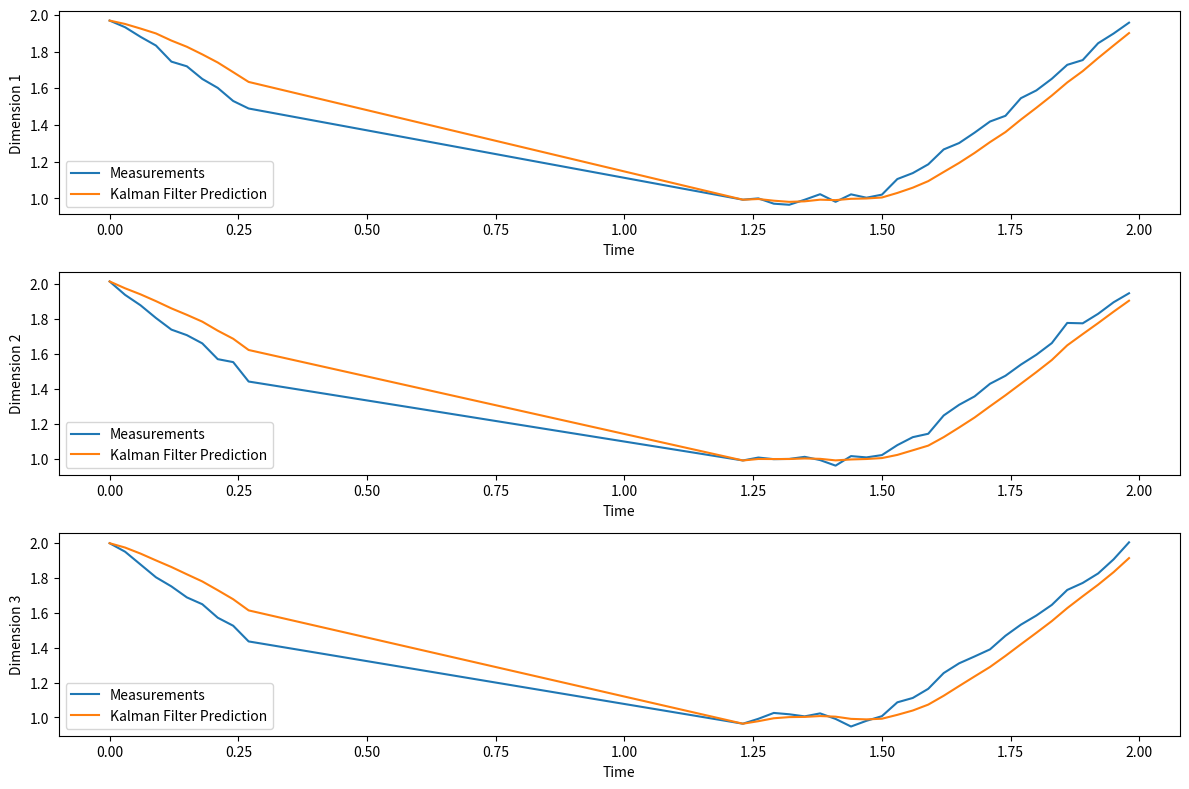

Write Python code to recreate this figure.
import numpy as np
from matplotlib import pyplot as plt


class Kalman:
    def __init__(self, x, P, H):
        self.x = x  # [state * 1]
        self.P = P  # [state * state]
        self.H = H  # [obs * state]

    def predict(self, F, Q):
        self.x = F @ self.x
        self.P = F @ self.P @ F.T + Q

    def update(self, z, R):
        y = z - self.H @ self.x
        S = self.H @ self.P @ self.H.T + R
        K = self.P @ self.H.T @ np.linalg.inv(S)
        self.x = self.x + K @ y
        self.P = self.P - K @ self.H @ self.P


class LinearKalman:
    def __init__(self, dim):
        # kalman.x: x, v, x, v, ...
        # H when dim = 3:
        # 1, 0, 0, 0, 0, 0
        # 0, 1, 0, 0, 0, 0
        # 0, 0, 1, 0, 0, 0
        self.dim = dim
        self.t = None
        self.kalman = Kalman(
            None, None, H=np.hstack([np.eye(dim), np.zeros((dim, dim))])
        )

    # order: time, data, variance
    def init(self, t, z):
        self.t = t
        self.kalman.x = np.hstack([z, np.zeros(self.dim)])
        self.kalman.P = np.zeros((self.dim * 2, self.dim * 2))
        for i in range(self.dim):
            self.kalman.P[i, i] = 1e6

    def predict(self, t, Q):
        F = np.eye(self.dim * 2)
        for i in range(self.dim):
            F[i, i + self.dim] = t - self.t
        self.kalman.predict(F, Q)
        self.t = t

    def update(self, z, R):
        self.kalman.update(z, R)


class LinearKalmanOneApi:
    def __init__(self, dim, dead_time, Qx, Qv, Rx):
        self.linear_kalman = LinearKalman(dim)
        self.dead_time = dead_time
        self.Q = np.eye(dim * 2) * Qx
        for i in range(dim):
            self.Q[i + dim, i + dim] = Qv
        self.R = np.eye(dim) * Rx

    def smoothed(self, t, z):
        if self.linear_kalman.t is None or t - self.linear_kalman.t > self.dead_time:
            self.linear_kalman.init(t, z)
        self.linear_kalman.predict(t, self.Q)
        self.linear_kalman.update(z, self.R)
        return self.linear_kalman.kalman.x[: self.linear_kalman.dim]


def test_linear_kalman_one_api():
    dim = 3
    lkoa = LinearKalmanOneApi(3, 0.5, 0.2, 5, 5)
    times = np.arange(0, 2, 0.03)
    times = np.hstack([times[times < 0.3], times[times > 1.2]])

    measurements = np.tile(
        np.maximum(np.abs(times - 1) * 2, 1)[:, np.newaxis], (1, 3)
    ) + np.random.normal(0, 0.02, (len(times), dim))
    predictions = []

    for i, t in enumerate(times):
        predictions.append(lkoa.smoothed(t, measurements[i]))

    predictions = np.array(predictions)
    plt.figure(figsize=(12, 8))
    for i in range(dim):
        plt.subplot(dim, 1, i + 1)
        plt.plot(times, measurements[:, i], label="Measurements")
        plt.plot(times, predictions[:, i], label="Kalman Filter Prediction")
        plt.xlabel("Time")
        plt.ylabel(f"Dimension {i + 1}")
        plt.legend()
    plt.tight_layout()
    plt.show()


def test_linear_kalman():
    dim = 3
    lk = LinearKalman(dim)
    z = np.array([1.0, 2.0, 3.0])
    t = 0.0
    lk.init(t, z)
    Q = np.eye(dim * 2) * 0.2
    for i in range(dim):
        Q[i + dim, i + dim] = 100.0
    R = np.eye(dim) * 5.0  # 观测噪声协方差矩阵
    times = np.arange(0, 2, 0.03)
    measurements = np.tile(
        np.maximum(np.abs(times - 1) * 2, 1)[:, np.newaxis], (1, 3)
    ) + np.random.normal(0, 0.02, (len(times), dim))

    predictions = []

    for i, t in enumerate(times):
        lk.predict(t, Q)
        lk.update(measurements[i], R)
        predictions.append(lk.kalman.x[:dim])

    predictions = np.array(predictions)

    # 绘图
    plt.figure(figsize=(12, 8))
    for i in range(dim):
        plt.subplot(dim, 1, i + 1)
        plt.plot(times, measurements[:, i], label="Measurements")
        plt.plot(times, predictions[:, i], label="Kalman Filter Prediction")
        plt.xlabel("Time")
        plt.ylabel(f"Dimension {i + 1}")
        plt.legend()

    plt.tight_layout()
    plt.show()


# 运行测试
if __name__ == "__main__":
    # test_linear_kalman()
    test_linear_kalman_one_api()
